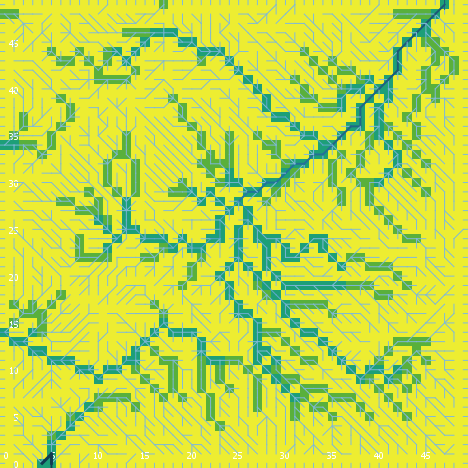

The data file committed next to this chart (first rows):
export-world data (NetLogo 6.0.4)
land_05_withInitialEcologicalCommunity.n…
05/26/2020 11:35:27:052 +0100
RANDOM STATE
0 0 -1727483681 269 0.5792801202474395 f…
GLOBALS
min-pxcor, max-pxcor, min-pycor, max-pycor, perspective, subject, nextIndex, directed-links, ticks, display-mode, ecol_brushfrequencyinflection, ecol_brushfrequencyrate, ecol_grassfrequencyinflection, ecol_grassfrequencyrate, ecol_woodfrequencyinflection, ecol_woodfrequencyrate, elevationdistribution, elev_algorithm-style, elev_featureanglerange, elev_inversioniterations, elev_noise, elev_numdepressions, elev_numprotuberances, elev_numranges
0, 49, 0, 49, 0, nobody, 2600, "UNDIRECTED", -1, "cover type", 10.82, 0.07551, 2.741, 0.1479, 36.85, 0.01862, [16.067747862457953 12.615554408771532 8…, "C#", 4.884, 0.2302, 3.928, 10, 9, 30
TURTLES
who, color, heading, xcor, ycor, shape, label, label-color, breed, hidden?, size, pen-size, pen-mode, numpoints
0, 115, 230, 31, 2, "default", "", 9.9, {breed flowholders}, true, 1, 1, "up", 
1, 65, 133, 26, 28, "default", "", 9.9, {breed flowholders}, true, 1, 1, "up", 
2, 97, 90, 49, 27, "line half", "", 9.9, {breed flowholders}, false, 1, 1, "up", 
3, 115, 191, 31, 41, "default", "", 9.9, {breed flowholders}, true, 1, 1, "up", 
4, 97, 270, 0, 22, "line half", "", 9.9, {breed flowholders}, false, 1, 1, "up", 
5, 25, 247, 29, 3, "default", "", 9.9, {breed flowholders}, true, 1, 1, "up", 
6, 95, 308, 44, 24, "default", "", 9.9, {breed flowholders}, true, 1, 1, "up", 
7, 65, 163, 3, 6, "default", "", 9.9, {breed flowholders}, true, 1, 1, "up", 
8, 115, 259, 21, 9, "default", "", 9.9, {breed flowholders}, true, 1, 1, "up", 
9, 55, 76, 7, 46, "default", "", 9.9, {breed flowholders}, true, 1, 1, "up", 
10, 15, 41, 7, 22, "default", "", 9.9, {breed flowholders}, true, 1, 1, "up", 
11, 105, 245, 19, 28, "default", "", 9.9, {breed flowholders}, true, 1, 1, "up", 
12, 45, 20, 44, 17, "default", "", 9.9, {breed flowholders}, true, 1, 1, "up", 
13, 95, 181, 27, 14, "default", "", 9.9, {breed flowholders}, true, 1, 1, "up", 
14, 25, 144, 40, 31, "default", "", 9.9, {breed flowholders}, true, 1, 1, "up", 
15, 85, 320, 41, 32, "default", "", 9.9, {breed flowholders}, true, 1, 1, "up", 
16, 135, 19, 47, 14, "default", "", 9.9, {breed flowholders}, true, 1, 1, "up", 
17, 105, 319, 43, 15, "default", "", 9.9, {breed flowholders}, true, 1, 1, "up", 
18, 97, 180, 1, 0, "line half", "", 9.9, {breed flowholders}, false, 1, 1, "up", 
19, 65, 150, 48, 25, "default", "", 9.9, {breed flowholders}, true, 1, 1, "up", 
20, 15, 216, 13, 44, "default", "", 9.9, {breed flowholders}, true, 1, 1, "up", 
21, 135, 85, 46, 10, "default", "", 9.9, {breed flowholders}, true, 1, 1, "up", 
22, 25, 163, 31, 38, "default", "", 9.9, {breed flowholders}, true, 1, 1, "up", 
23, 75, 308, 46, 44, "default", "", 9.9, {breed flowholders}, true, 1, 1, "up", 
24, 35, 172, 26, 27, "default", "", 9.9, {breed flowholders}, true, 1, 1, "up", 
25, 35, 72, 21, 39, "default", "", 9.9, {breed flowholders}, true, 1, 1, "up", 
26, 65, 218, 37, 4, "default", "", 9.9, {breed flowholders}, true, 1, 1, "up", 
27, 115, 250, 43, 10, "default", "", 9.9, {breed flowholders}, true, 1, 1, "up", 
28, 105, 131, 29, 17, "default", "", 9.9, {breed flowholders}, true, 1, 1, "up", 
29, 95, 255, 9, 30, "default", "", 9.9, {breed flowholders}, true, 1, 1, "up", 
30, 15, 79, 37, 41, "default", "", 9.9, {breed flowholders}, true, 1, 1, "up", 
31, 125, 141, 37, 25, "default", "", 9.9, {breed flowholders}, true, 1, 1, "up", 
32, 5, 75, 15, 2, "default", "", 9.9, {breed flowholders}, true, 1, 1, "up", 
33, 95, 150, 9, 13, "default", "", 9.9, {breed flowholders}, true, 1, 1, "up", 
34, 65, 153, 26, 2, "default", "", 9.9, {breed flowholders}, true, 1, 1, "up", 
35, 55, 93, 1, 20, "default", "", 9.9, {breed flowholders}, true, 1, 1, "up", 
36, 75, 336, 9, 3, "default", "", 9.9, {breed flowholders}, true, 1, 1, "up", 
37, 97, 0, 4, 49, "line half", "", 9.9, {breed flowholders}, false, 1, 1, "up", 
38, 125, 105, 1, 13, "default", "", 9.9, {breed flowholders}, true, 1, 1, "up", 
39, 97, 90, 49, 9, "line half", "", 9.9, {breed flowholders}, false, 1, 1, "up", 
40, 15, 356, 9, 7, "default", "", 9.9, {breed flowholders}, true, 1, 1, "up", 
41, 75, 287, 29, 21, "default", "", 9.9, {breed flowholders}, true, 1, 1, "up", 
42, 115, 79, 2, 22, "default", "", 9.9, {breed flowholders}, true, 1, 1, "up", 
43, 55, 281, 42, 23, "default", "", 9.9, {breed flowholders}, true, 1, 1, "up", 
44, 95, 327, 11, 46, "default", "", 9.9, {breed flowholders}, true, 1, 1, "up", 
45, 5, 73, 34, 36, "default", "", 9.9, {breed flowholders}, true, 1, 1, "up", 
46, 115, 44, 43, 20, "default", "", 9.9, {breed flowholders}, true, 1, 1, "up", 
47, 75, 106, 38, 44, "default", "", 9.9, {breed flowholders}, true, 1, 1, "up", 
48, 15, 221, 4, 7, "default", "", 9.9, {breed flowholders}, true, 1, 1, "up", 
49, 125, 330, 12, 10, "default", "", 9.9, {breed flowholders}, true, 1, 1, "up", 
50, 55, 218, 48, 19, "default", "", 9.9, {breed flowholders}, true, 1, 1, "up", 
... 11,238 more rows
